Run: headless pygame with SDL's dummy video driver; simulated clock (each Clock.tick advances the game by its frame time, no real sleeping); random seed 0; keys injected as events and as key.get_pressed() state; no mouse input.
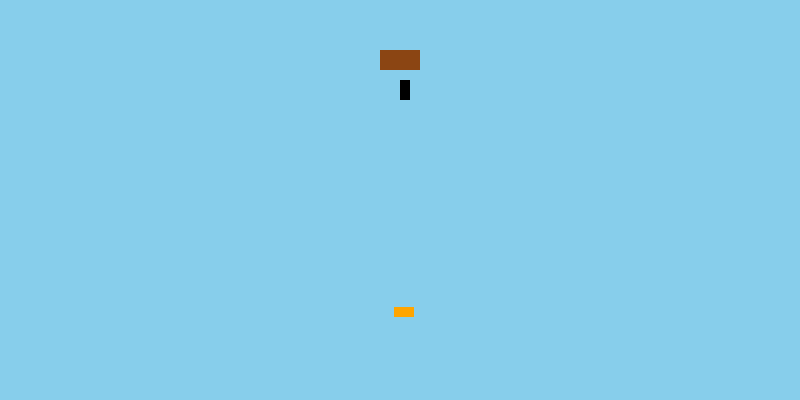
Frame 1 of 4 · flips 1–60 · no input
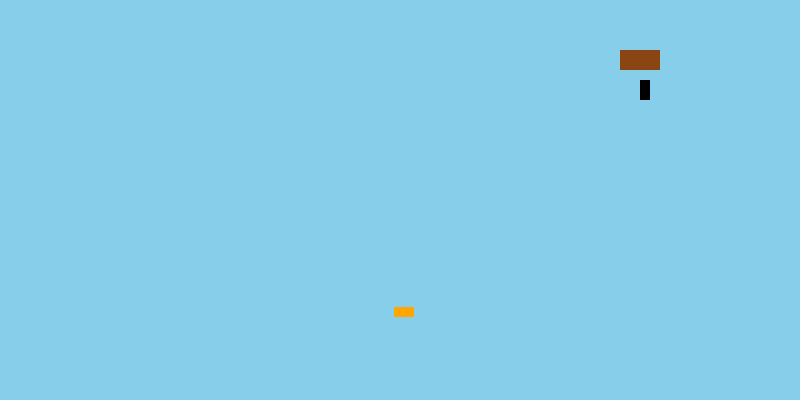
Frame 2 of 4 · flips 61–180 · tapped SPACE, RETURN · held RIGHT (→), D
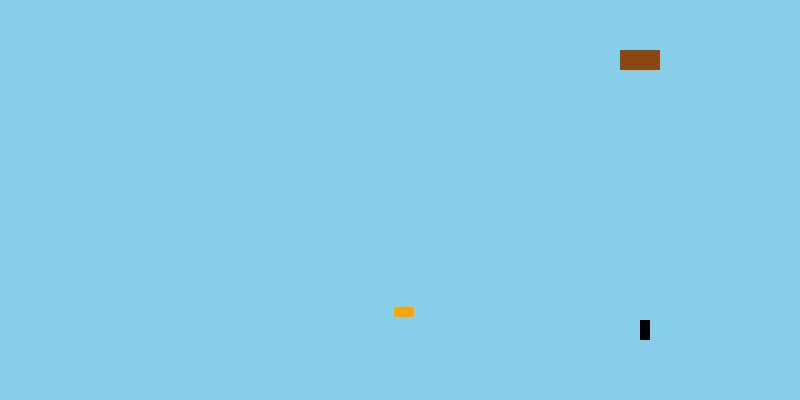
Frame 3 of 4 · flips 181–300 · held DOWN (↓), S
Frame 4 of 4 · flips 301–420 · held LEFT (←), A, UP (↑), W · screen same as frame 1, image omitted

The pygame program that drew these frames:

import pygame
import random

# Initialize Pygame
pygame.init()

# Screen dimensions
SCREEN_WIDTH = 800
SCREEN_HEIGHT = 400
TILE_SIZE = 20

# Colors
SKY_BLUE = (135, 206, 235)
BROWN = (139, 69, 19)
BLACK = (0, 0, 0)
ORANGE = (255, 165, 0)

# Create screen
screen = pygame.display.set_mode((SCREEN_WIDTH, SCREEN_HEIGHT))
pygame.display.set_caption("Fishing Game")

# Clock for controlling frame rate
clock = pygame.time.Clock()

# Boat and hook
boat = {
    "x": SCREEN_WIDTH // 2 - TILE_SIZE,
    "y": 50,
    "width": TILE_SIZE * 2,
    "height": TILE_SIZE,
    "hook_x": SCREEN_WIDTH // 2,
    "hook_y": 80
}

hook = {
    "x": boat["hook_x"],
    "y": boat["hook_y"],
    "width": TILE_SIZE // 2,
    "height": TILE_SIZE,
    "is_catching": False
}

# Fish
fish = {
    "x": random.randint(0, SCREEN_WIDTH - TILE_SIZE),
    "y": random.randint(200, SCREEN_HEIGHT - TILE_SIZE),
    "width": TILE_SIZE,
    "height": TILE_SIZE // 2,
    "caught": False
}

# Controls
controls = {"left": False, "right": False}

def draw_boat():
    pygame.draw.rect(screen, BROWN, (boat["x"], boat["y"], boat["width"], boat["height"]))
    pygame.draw.rect(screen, BLACK, (hook["x"], hook["y"], hook["width"], hook["height"]))

def draw_fish():
    if not fish["caught"]:
        pygame.draw.rect(screen, ORANGE, (fish["x"], fish["y"], fish["width"], fish["height"]))

def detect_collision(hook, fish):
    return (
        hook["x"] < fish["x"] + fish["width"] and
        hook["x"] + hook["width"] > fish["x"] and
        hook["y"] < fish["y"] + fish["height"] and
        hook["y"] + hook["height"] > fish["y"]
    )

def update():
    # Move boat
    if controls["left"] and boat["x"] > 0:
        boat["x"] -= 2
        hook["x"] -= 2
    if controls["right"] and boat["x"] < SCREEN_WIDTH - boat["width"]:
        boat["x"] += 2
        hook["x"] += 2

    # Lower or raise the hook
    if hook["is_catching"] and hook["y"] < SCREEN_HEIGHT:
        hook["y"] += 2
    elif not hook["is_catching"] and hook["y"] > boat["hook_y"]:
        hook["y"] -= 2

    # Detect collision
    if detect_collision(hook, fish):
        fish["caught"] = True
        hook["is_catching"] = False
        hook["y"] = boat["hook_y"]  # Reset hook
        # Spawn a new fish
        fish["x"] = random.randint(0, SCREEN_WIDTH - TILE_SIZE)
        fish["y"] = random.randint(200, SCREEN_HEIGHT - TILE_SIZE)
        fish["caught"] = False

def render():
    screen.fill(SKY_BLUE)
    draw_boat()
    draw_fish()

# Game loop
running = True
while running:
    for event in pygame.event.get():
        if event.type == pygame.QUIT:
            running = False
        elif event.type == pygame.KEYDOWN:
            if event.key == pygame.K_LEFT:
                controls["left"] = True
            elif event.key == pygame.K_RIGHT:
                controls["right"] = True
            elif event.key == pygame.K_DOWN:
                hook["is_catching"] = True
        elif event.type == pygame.KEYUP:
            if event.key == pygame.K_LEFT:
                controls["left"] = False
            elif event.key == pygame.K_RIGHT:
                controls["right"] = False
            elif event.key == pygame.K_DOWN:
                hook["is_catching"] = False

    update()
    render()
    pygame.display.flip()
    clock.tick(60)

pygame.quit()
